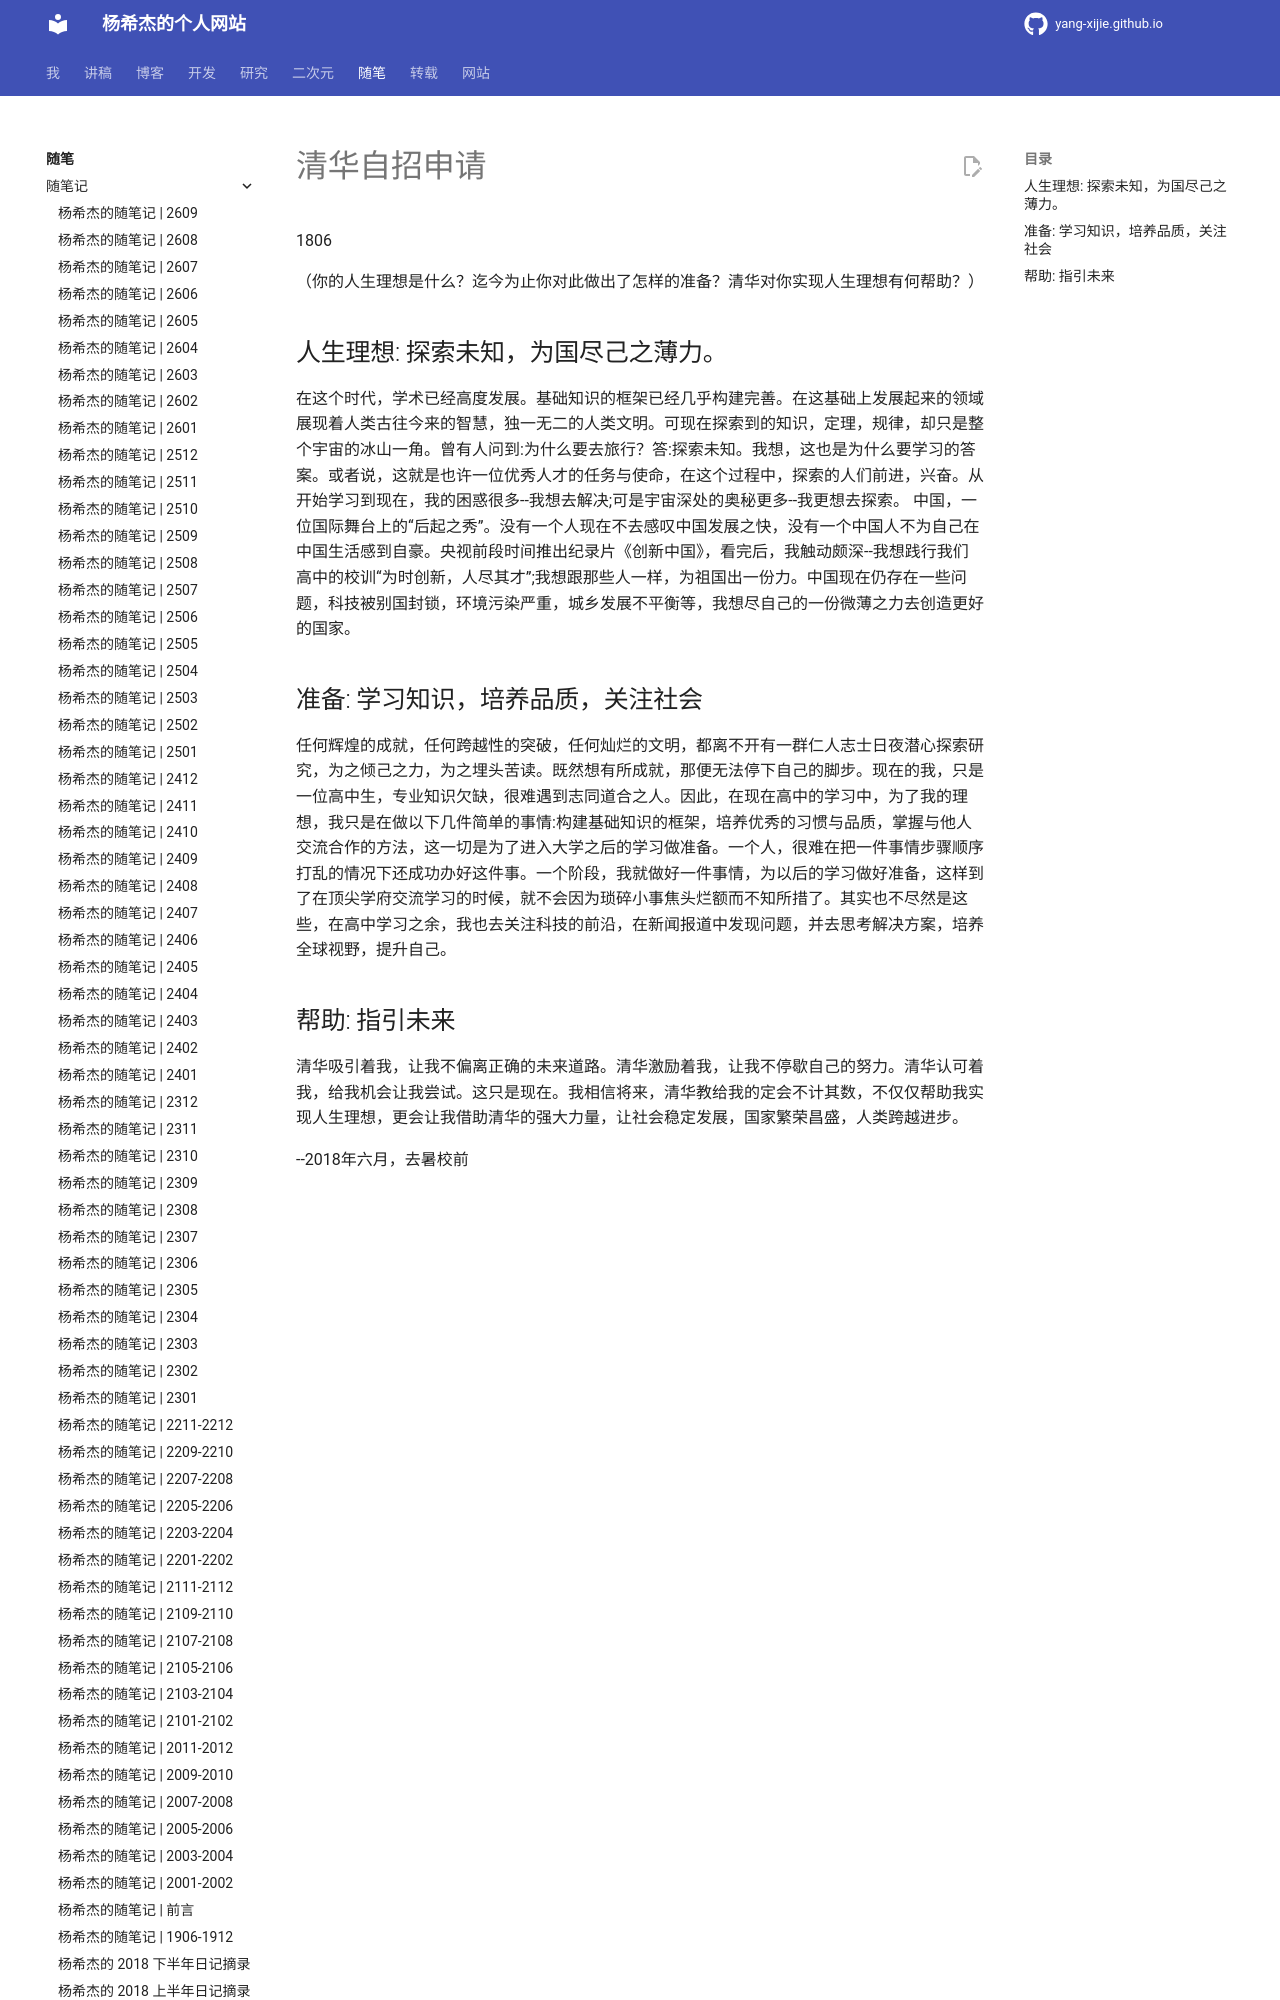

repository: Yang-Xijie/yang-xijie.github.io · page: ESSAY/Articles/1806-apply-thu/index.html · generator: mkdocs

# 清华自招申请

1806

（你的人生理想是什么？迄今为止你对此做出了怎样的准备？清华对你实现人生理想有何帮助？）

## 人生理想: 探索未知，为国尽己之薄力。

在这个时代，学术已经高度发展。基础知识的框架已经几乎构建完善。在这基础上发展起来的领域展现着人类古往今来的智慧，独一无二的人类文明。可现在探索到的知识，定理，规律，却只是整个宇宙的冰山一角。曾有人问到:为什么要去旅行？答:探索未知。我想，这也是为什么要学习的答案。或者说，这就是也许一位优秀人才的任务与使命，在这个过程中，探索的人们前进，兴奋。从开始学习到现在，我的困惑很多--我想去解决;可是宇宙深处的奥秘更多--我更想去探索。
中国，一位国际舞台上的“后起之秀”。没有一个人现在不去感叹中国发展之快，没有一个中国人不为自己在中国生活感到自豪。央视前段时间推出纪录片《创新中国》，看完后，我触动颇深--我想践行我们高中的校训“为时创新，人尽其才”;我想跟那些人一样，为祖国出一份力。中国现在仍存在一些问题，科技被别国封锁，环境污染严重，城乡发展不平衡等，我想尽自己的一份微薄之力去创造更好的国家。
